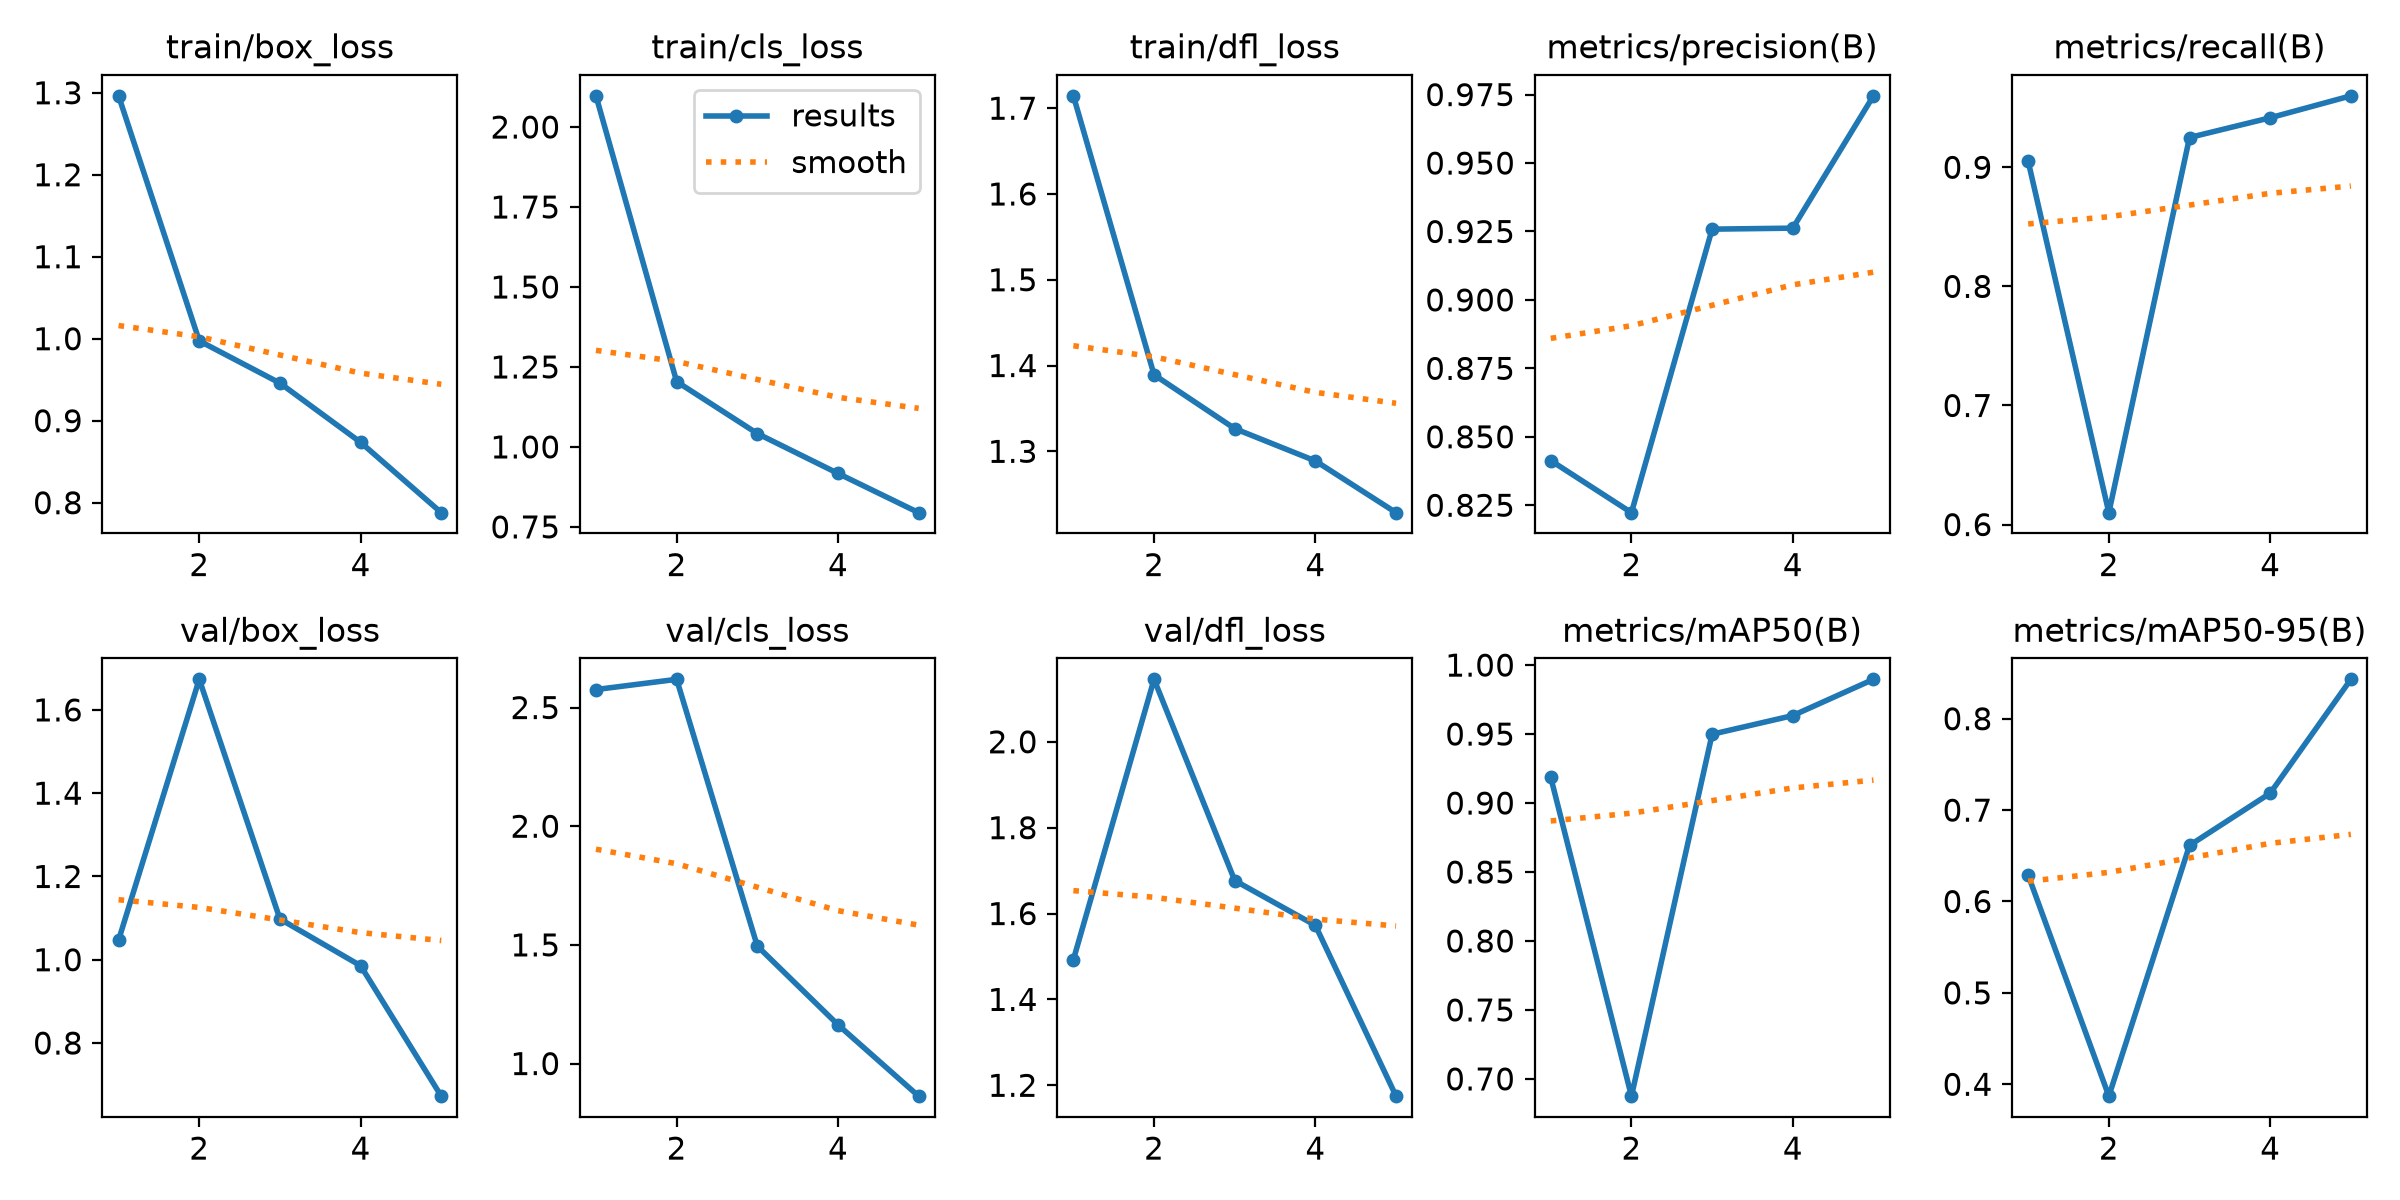

Source data for this figure (header and first rows):
epoch, time, train/box_loss, train/cls_loss, train/dfl_loss, metrics/precision(B), metrics/recall(B), metrics/mAP50(B), metrics/mAP50-95(B), val/box_loss, val/cls_loss, val/dfl_loss, lr/pg0, lr/pg1, lr/pg2
1, 508.5, 1.296, 2.097, 1.714, 0.8413, 0.905, 0.9185, 0.6288, 1.047, 2.576, 1.492, 0.0006533, 0.0006533, 0.0006533
2, 828.6, 0.9974, 1.204, 1.389, 0.8223, 0.61, 0.6875, 0.387, 1.673, 2.619, 2.145, 0.001059, 0.001059, 0.001059
3, 1223, 0.9459, 1.042, 1.326, 0.9258, 0.925, 0.9499, 0.6614, 1.098, 1.495, 1.677, 0.0012, 0.0012, 0.0012
4, 1561, 0.8736, 0.9172, 1.289, 0.9262, 0.9416, 0.9634, 0.7185, 0.9857, 1.163, 1.572, 0.000812, 0.000812, 0.000812
5, 1893, 0.7879, 0.7945, 1.228, 0.9746, 0.96, 0.9897, 0.8431, 0.6724, 0.8626, 1.175, 0.000416, 0.000416, 0.000416
